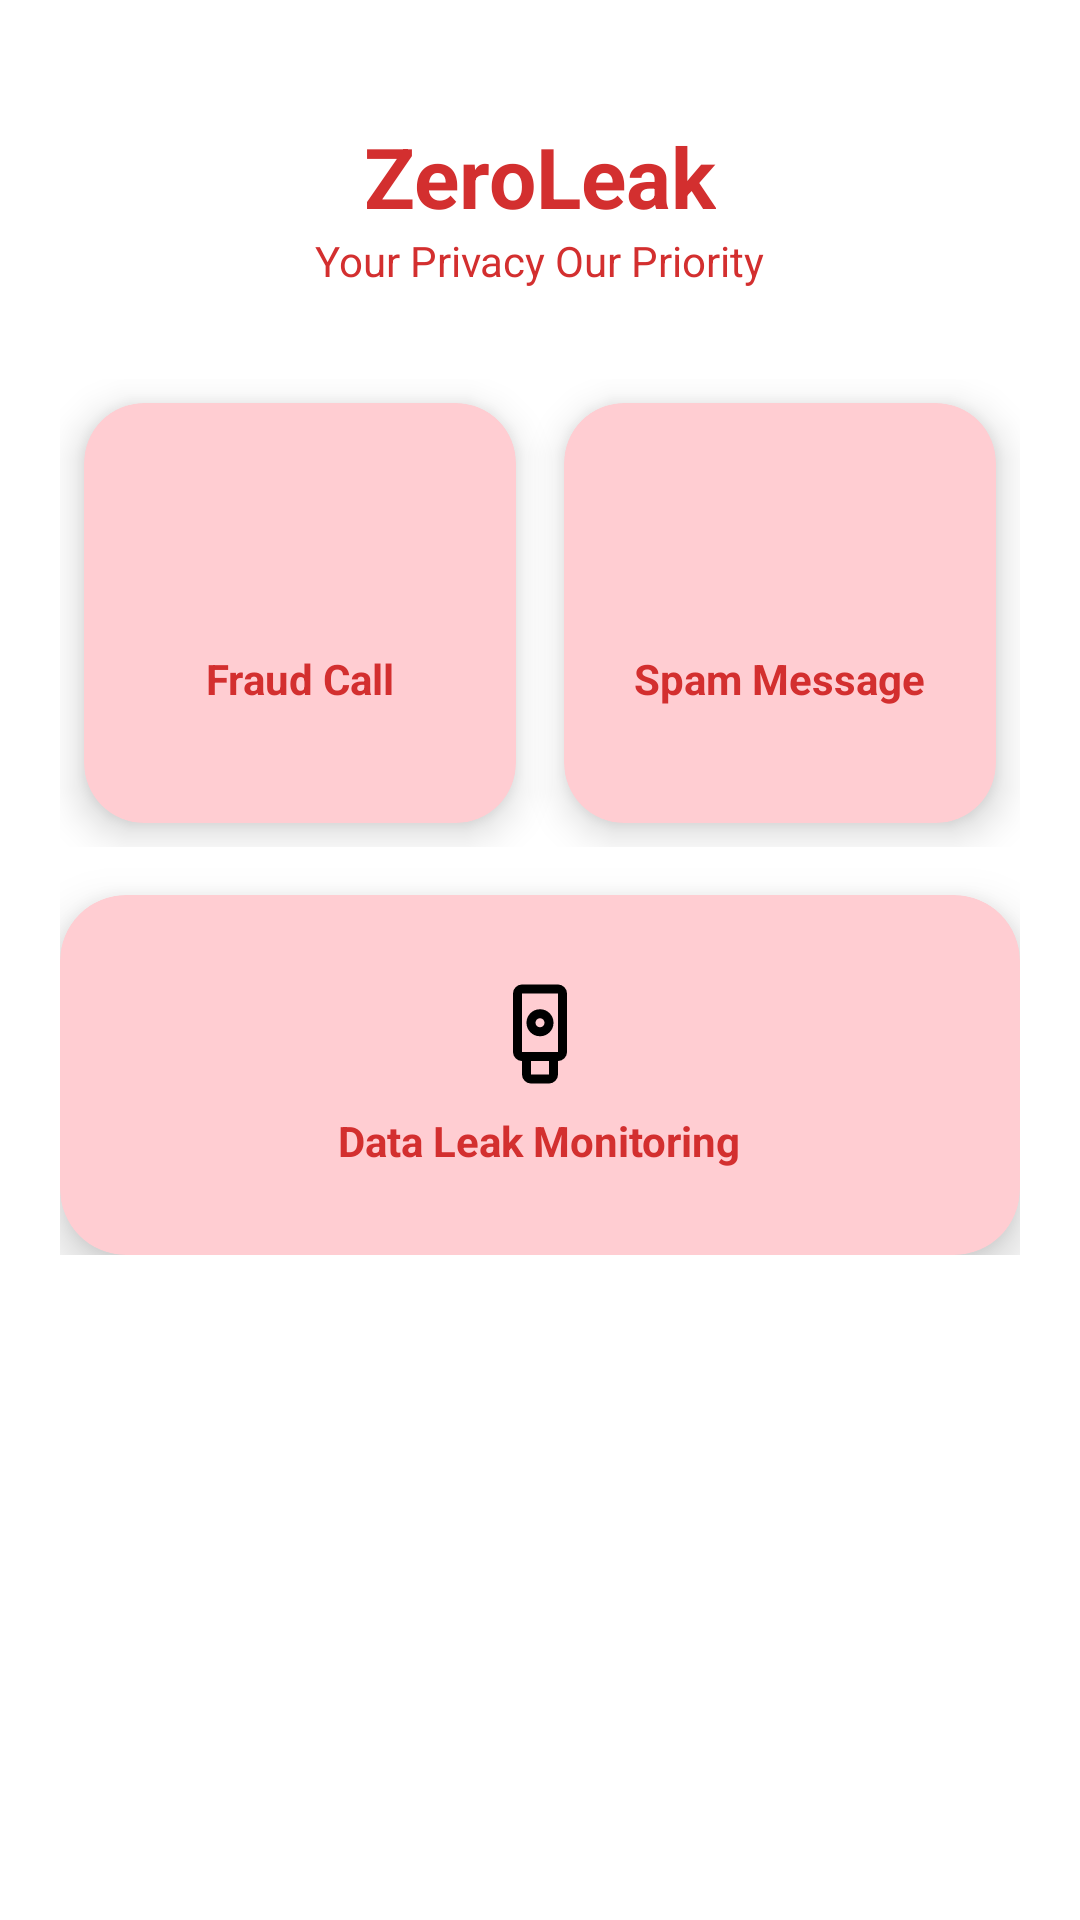

Write the Android layout XML for this screen, with the resource values it uses.
<!-- AndroidManifest.xml: application theme Theme.ZeroLeak -->
<!-- res/layout/activity_main.xml -->
<?xml version="1.0" encoding="utf-8"?>
<ScrollView xmlns:android="http://schemas.android.com/apk/res/android"
    xmlns:app="http://schemas.android.com/apk/res-auto"
    android:layout_width="match_parent"
    android:layout_height="match_parent"
    android:background="@color/white">

    <LinearLayout
        android:layout_width="match_parent"
        android:layout_height="wrap_content"
        android:orientation="vertical"
        android:padding="20dp">

        
        <TextView
            android:layout_width="wrap_content"
            android:layout_height="wrap_content"
            android:text="ZeroLeak"
            android:textSize="28sp"
            android:textStyle="bold"
            android:textColor="@color/red_primary"
            android:layout_gravity="center"
            android:layout_marginTop="20dp"/>

        <TextView
            android:layout_width="wrap_content"
            android:layout_height="wrap_content"
            android:text="Your Privacy Our Priority"
            android:textColor="@color/red_primary"
            android:layout_gravity="center"
            android:layout_marginBottom="30dp"/>

        
        <LinearLayout
            android:layout_width="match_parent"
            android:layout_height="wrap_content"
            android:orientation="horizontal"
            android:weightSum="2">

            
            <com.google.android.material.card.MaterialCardView
                android:id="@+id/cardFraudCall"
                android:layout_width="0dp"
                android:layout_height="140dp"
                android:layout_weight="1"
                android:layout_margin="8dp"
                app:cardCornerRadius="20dp"
                app:cardElevation="8dp"
                app:cardBackgroundColor="@color/red_light">

                <LinearLayout
                    android:layout_width="match_parent"
                    android:layout_height="match_parent"
                    android:gravity="center"
                    android:orientation="vertical">

                    <ImageView
                        android:layout_width="36dp"
                        android:layout_height="36dp"
                        android:src="@drawable/ic_call"/>

                    <TextView
                        android:layout_width="wrap_content"
                        android:layout_height="wrap_content"
                        android:text="Fraud Call"
                        android:textStyle="bold"
                        android:textColor="@color/red_primary"
                        android:layout_marginTop="8dp"/>
                </LinearLayout>
            </com.google.android.material.card.MaterialCardView>

            
            <com.google.android.material.card.MaterialCardView
                android:id="@+id/cardSpamMessage"
                android:layout_width="0dp"
                android:layout_height="140dp"
                android:layout_weight="1"
                android:layout_margin="8dp"
                app:cardCornerRadius="20dp"
                app:cardElevation="8dp"
                app:cardBackgroundColor="@color/red_light">

                <LinearLayout
                    android:layout_width="match_parent"
                    android:layout_height="match_parent"
                    android:gravity="center"
                    android:orientation="vertical">

                    <ImageView
                        android:layout_width="36dp"
                        android:layout_height="36dp"
                        android:src="@drawable/ic_message"/>

                    <TextView
                        android:layout_width="wrap_content"
                        android:layout_height="wrap_content"
                        android:text="Spam Message"
                        android:textStyle="bold"
                        android:textColor="@color/red_primary"
                        android:layout_marginTop="8dp"/>
                </LinearLayout>
            </com.google.android.material.card.MaterialCardView>

        </LinearLayout>

        
        <com.google.android.material.card.MaterialCardView
            android:id="@+id/cardDataLeak"
            android:layout_width="match_parent"
            android:layout_height="120dp"
            android:layout_marginTop="16dp"
            app:cardCornerRadius="22dp"
            app:cardElevation="10dp"
            app:cardBackgroundColor="@color/red_light">

            <LinearLayout
                android:layout_width="match_parent"
                android:layout_height="match_parent"
                android:gravity="center"
                android:orientation="vertical">

                <ImageView
                    android:layout_width="36dp"
                    android:layout_height="36dp"
                    android:src="@drawable/ic_lock"/>

                <TextView
                    android:layout_width="wrap_content"
                    android:layout_height="wrap_content"
                    android:text="Data Leak Monitoring"
                    android:textStyle="bold"
                    android:textColor="@color/red_primary"
                    android:layout_marginTop="8dp"/>
            </LinearLayout>
        </com.google.android.material.card.MaterialCardView>

    </LinearLayout>
</ScrollView>
<!-- resources referenced by this layout -->
<resources>
  <color name="red_light">#FFCDD2</color>
  <color name="red_primary">#D32F2F</color>
  <color name="white">#FFFFFF</color>
  <!-- drawable ic_lock (drawable) -->
  <vector xmlns:android="http://schemas.android.com/apk/res/android" android:height="24dp" android:tint="#000000" android:viewportHeight="960" android:viewportWidth="960" android:width="24dp">
        
      <path android:fillColor="@android:color/white" android:pathData="M400,920Q367,920 343.5,896.5Q320,873 320,840L320,720L320,720Q287,720 263.5,696.5Q240,673 240,640L240,120Q240,87 263.5,63.5Q287,40 320,40L640,40Q673,40 696.5,63.5Q720,87 720,120L720,640Q720,673 696.5,696.5Q673,720 640,720L640,720L640,840Q640,873 616.5,896.5Q593,920 560,920L400,920ZM480,500Q530,500 565,465Q600,430 600,380Q600,330 565,295Q530,260 480,260Q430,260 395,295Q360,330 360,380Q360,430 395,465Q430,500 480,500ZM400,840L560,840Q560,840 560,840Q560,840 560,840L560,720L400,720L400,840Q400,840 400,840Q400,840 400,840ZM320,640L640,640Q640,640 640,640Q640,640 640,640L640,120Q640,120 640,120Q640,120 640,120L320,120Q320,120 320,120Q320,120 320,120L320,640Q320,640 320,640Q320,640 320,640ZM480,420Q463,420 451.5,408.5Q440,397 440,380Q440,363 451.5,351.5Q463,340 480,340Q497,340 508.5,351.5Q520,363 520,380Q520,397 508.5,408.5Q497,420 480,420ZM320,640Q320,640 320,640Q320,640 320,640L320,640Q320,640 320,640Q320,640 320,640L640,640Q640,640 640,640Q640,640 640,640L640,640Q640,640 640,640Q640,640 640,640L320,640Z"/>
      
  </vector>
  <style name="Theme.ZeroLeak" parent="Theme.MaterialComponents.DayNight.NoActionBar">
  
          
          <item name="colorPrimary">@color/red_primary</item>
          <item name="colorPrimaryVariant">@color/red_primary</item>
          <item name="colorOnPrimary">@color/white</item>
  
          <item name="android:statusBarColor">@color/red_primary</item>
  
      </style>
</resources>
